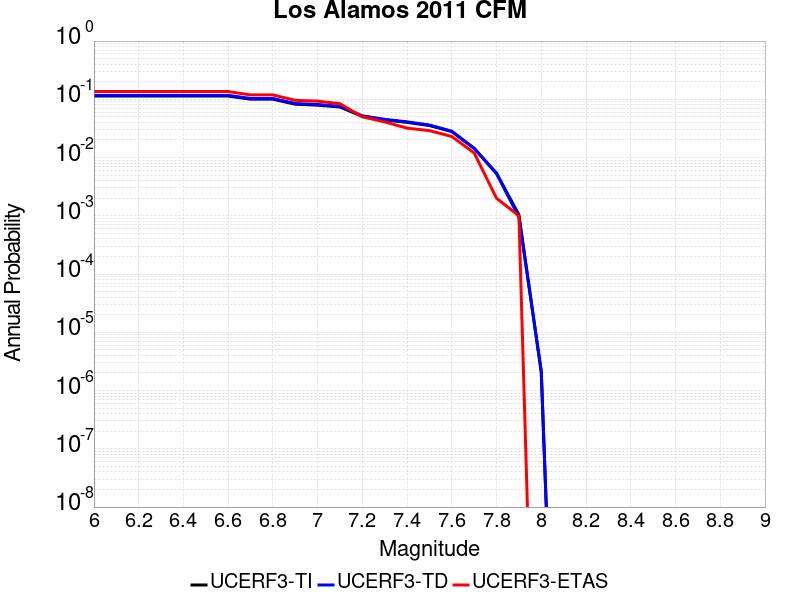

The table this chart was drawn from, first rows:
Magnitude, UCERF3-TI Prob, UCERF3-TD Prob, UCERF3-ETAS Prob
6.0, 0.1137, 0.1171, 0.136
6.1, 0.1137, 0.1171, 0.136
6.2, 0.1137, 0.1171, 0.136
6.3, 0.1137, 0.1171, 0.136
6.4, 0.1137, 0.1171, 0.136
6.5, 0.1137, 0.1171, 0.136
6.6, 0.1137, 0.1171, 0.136
6.7, 0.1006, 0.1035, 0.119
6.8, 0.1006, 0.1035, 0.119
6.9, 0.08234, 0.0846, 0.096
7.0, 0.07935, 0.08153, 0.093
7.1, 0.07378, 0.07583, 0.084
7.2, 0.05089, 0.05206, 0.05
7.3, 0.04429, 0.04528, 0.041
7.4, 0.04018, 0.04105, 0.032
7.5, 0.03547, 0.03619, 0.029
7.6, 0.02789, 0.02836, 0.023
7.7, 0.01436, 0.01443, 0.012
7.8, 0.005388, 0.005276, 0.002
7.9, 0.001038, 9.4806985E-4, 0.001
8.0, 2.0559496E-6, 2.1435183E-6, 0.0
